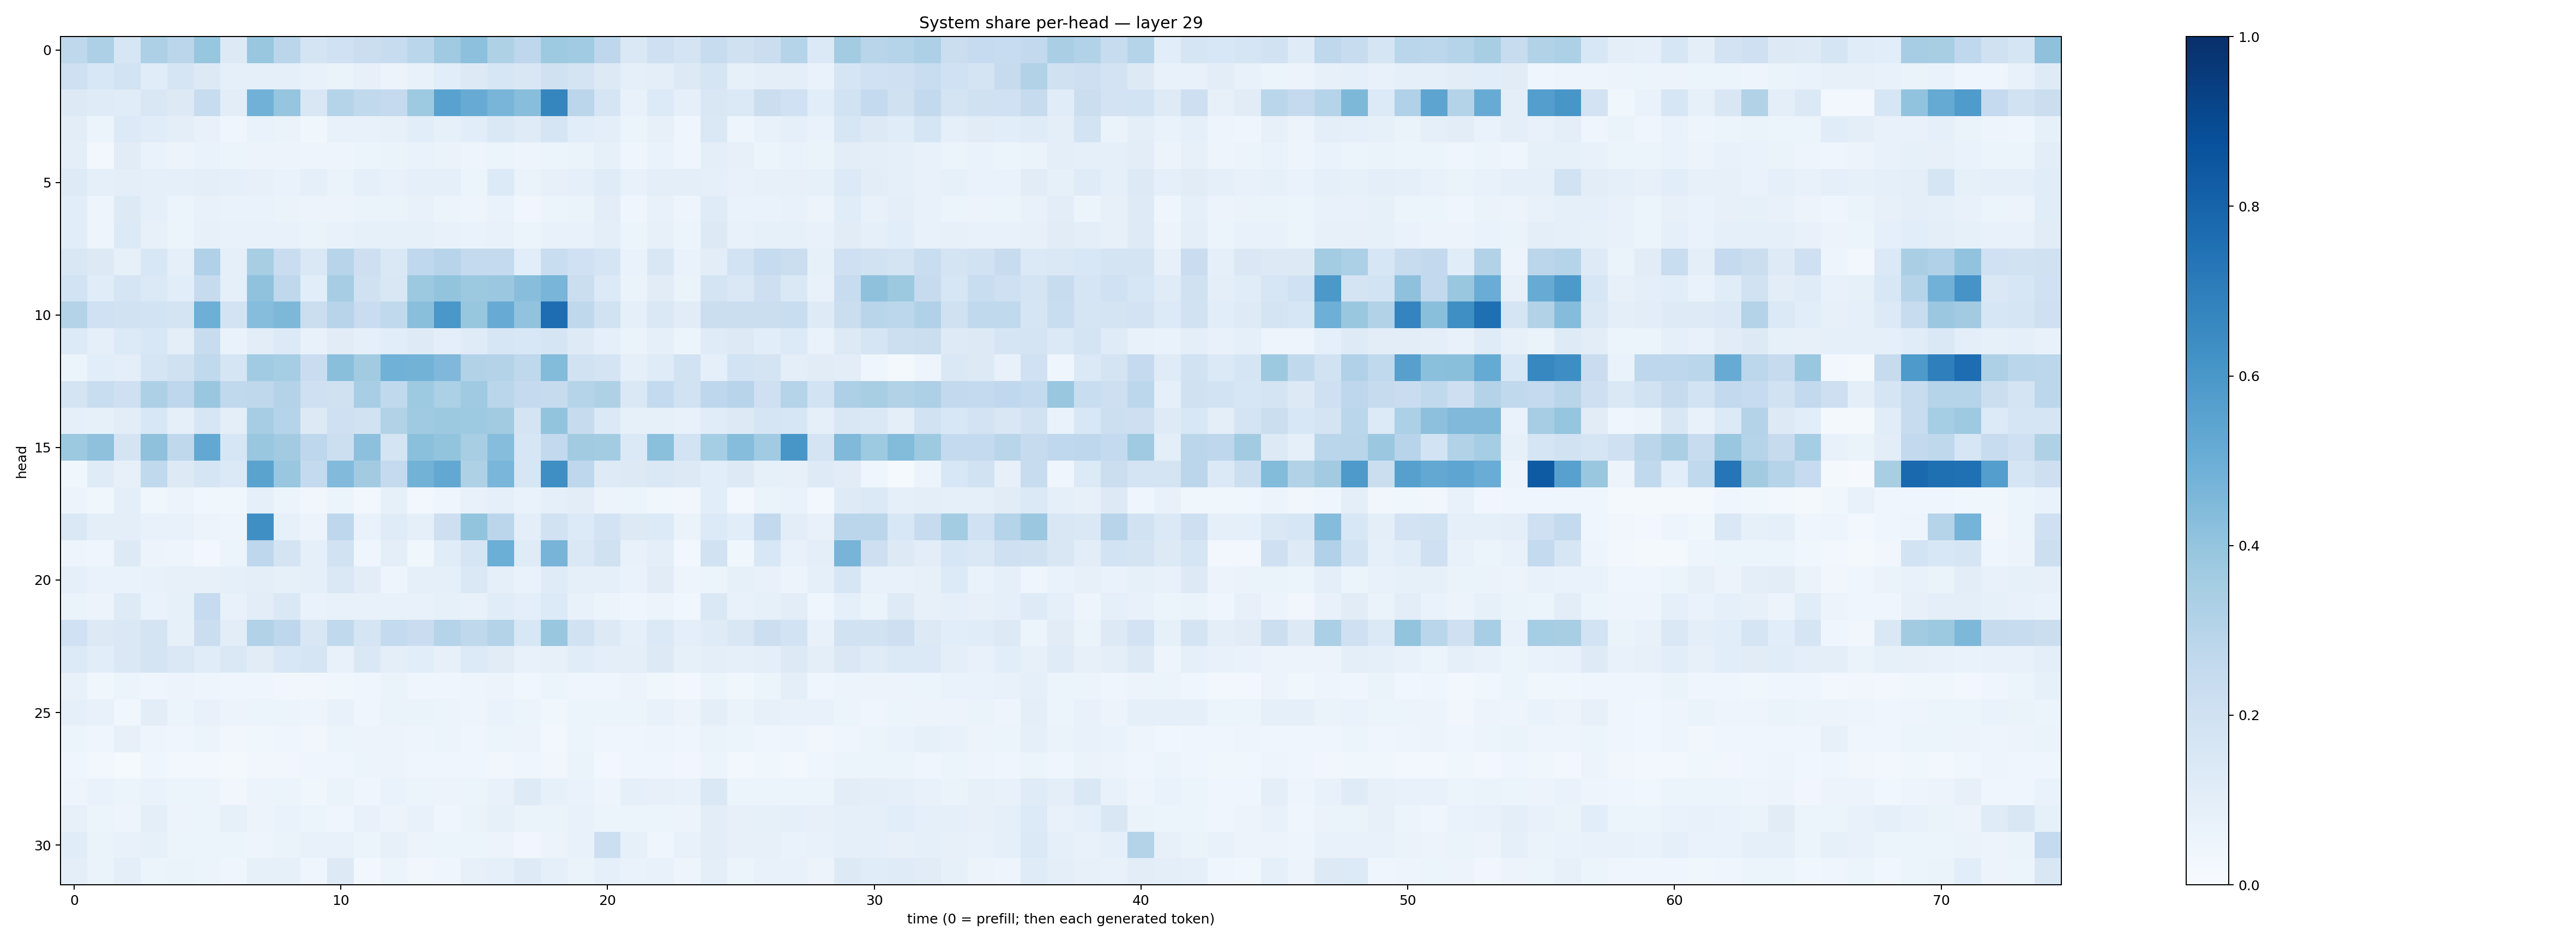

The data file committed next to this chart (first rows):
0.27267554, 0.32455713, 0.1568843, 0.32492703, 0.28473353, 0.3915751, 0.13187198, 0.3900898, 0.28166562, 0.17880729, 0.20301121, 0.21938506, 0.23801933, 0.2861741, 0.36771172, 0.41693395, 0.3208408, 0.2748445, 0.37253842, 0.36627978, 0.2771193, 0.14519311, 0.20538428, 0.17782447
0.2036, 0.1535, 0.1849, 0.1144, 0.1644, 0.1266, 0.0911, 0.08923, 0.08757, 0.07342, 0.06387, 0.07842, 0.05493, 0.0708, 0.1062, 0.1257, 0.1606, 0.1514, 0.1983, 0.1763, 0.1272, 0.09318, 0.09922, 0.1296
0.1301, 0.1184, 0.1162, 0.1496, 0.1327, 0.236, 0.1043, 0.4809, 0.3948, 0.1505, 0.2977, 0.2637, 0.2528, 0.374, 0.552, 0.5112, 0.4677, 0.4284, 0.6696, 0.2836, 0.1707, 0.07462, 0.1352, 0.08671
0.1031, 0.05089, 0.1356, 0.1143, 0.09668, 0.07409, 0.03957, 0.06721, 0.06341, 0.0378, 0.07624, 0.07333, 0.07982, 0.1088, 0.08575, 0.1079, 0.1422, 0.1189, 0.1652, 0.1071, 0.09593, 0.0523, 0.07954, 0.04097
0.09908, 0.02398, 0.1098, 0.06802, 0.0559, 0.06851, 0.05432, 0.05556, 0.05656, 0.04981, 0.04876, 0.06193, 0.06509, 0.06737, 0.06485, 0.04711, 0.05965, 0.04886, 0.05886, 0.06413, 0.08583, 0.04421, 0.06647, 0.04316
0.1225, 0.09023, 0.09767, 0.09, 0.09154, 0.1006, 0.09345, 0.081, 0.06789, 0.09267, 0.06363, 0.09109, 0.07809, 0.08933, 0.08813, 0.06121, 0.1365, 0.06292, 0.07844, 0.08867, 0.1173, 0.07486, 0.09956, 0.09597
0.1093, 0.05031, 0.1263, 0.08786, 0.05988, 0.07331, 0.06686, 0.06846, 0.06506, 0.05704, 0.05584, 0.06564, 0.06316, 0.0735, 0.05965, 0.05009, 0.06667, 0.03152, 0.06134, 0.06403, 0.1027, 0.0455, 0.07349, 0.04959
0.1065, 0.05037, 0.1341, 0.07993, 0.06128, 0.08011, 0.07515, 0.07342, 0.07057, 0.06533, 0.07551, 0.08344, 0.08295, 0.08362, 0.07747, 0.06657, 0.07565, 0.05182, 0.07749, 0.07627, 0.09586, 0.05188, 0.0805, 0.05111
0.1499, 0.1313, 0.08374, 0.1558, 0.0894, 0.3177, 0.08732, 0.3435, 0.2304, 0.1456, 0.2961, 0.2119, 0.1448, 0.2672, 0.2955, 0.2576, 0.2568, 0.1067, 0.2331, 0.2013, 0.1716, 0.06986, 0.1498, 0.06838
0.1859, 0.114, 0.1691, 0.1384, 0.1072, 0.2434, 0.0878, 0.4083, 0.2728, 0.107, 0.349, 0.1963, 0.1522, 0.3772, 0.3999, 0.3762, 0.3791, 0.4272, 0.4685, 0.2224, 0.1359, 0.06455, 0.1101, 0.06372
0.3058, 0.1994, 0.1893, 0.1864, 0.1743, 0.4954, 0.1823, 0.4319, 0.4531, 0.2211, 0.2936, 0.2272, 0.2653, 0.425, 0.6015, 0.3919, 0.5115, 0.406, 0.7636, 0.2729, 0.1904, 0.0915, 0.1472, 0.1099
0.1332, 0.09243, 0.1343, 0.1533, 0.09624, 0.2375, 0.06678, 0.1027, 0.1352, 0.07122, 0.1111, 0.09313, 0.1089, 0.1212, 0.1003, 0.1202, 0.1582, 0.1532, 0.1677, 0.1226, 0.08716, 0.06272, 0.08999, 0.05447
0.0529, 0.1075, 0.09775, 0.1658, 0.1961, 0.2655, 0.1689, 0.3645, 0.3532, 0.2302, 0.4228, 0.3619, 0.4865, 0.4803, 0.4512, 0.3115, 0.3084, 0.2697, 0.4393, 0.1908, 0.1753, 0.09184, 0.121, 0.1898
0.1786, 0.2342, 0.206, 0.3251, 0.2735, 0.383, 0.2618, 0.2728, 0.3085, 0.2104, 0.1963, 0.3474, 0.2641, 0.3748, 0.329, 0.3697, 0.287, 0.2538, 0.2424, 0.2997, 0.3206, 0.1437, 0.2562, 0.1904
0.09024, 0.08525, 0.1016, 0.1532, 0.09102, 0.1577, 0.0987, 0.3484, 0.3007, 0.1305, 0.2089, 0.1941, 0.3126, 0.3689, 0.3788, 0.3745, 0.3621, 0.1746, 0.399, 0.2431, 0.1404, 0.08225, 0.08308, 0.07526
0.3789, 0.4109, 0.1742, 0.4118, 0.2717, 0.5243, 0.1565, 0.3882, 0.3619, 0.2768, 0.2166, 0.4144, 0.178, 0.4181, 0.3986, 0.3423, 0.4311, 0.1593, 0.2591, 0.3611, 0.3563, 0.137, 0.4207, 0.1849
0.03551, 0.1175, 0.08089, 0.2644, 0.1253, 0.1671, 0.1396, 0.5475, 0.3892, 0.2542, 0.4441, 0.3628, 0.2517, 0.4787, 0.5246, 0.3231, 0.4623, 0.157, 0.6367, 0.2736, 0.1218, 0.1266, 0.1413, 0.1295
0.05585, 0.03519, 0.1005, 0.03563, 0.05717, 0.03709, 0.0361, 0.08695, 0.05209, 0.03236, 0.05218, 0.02857, 0.08272, 0.03081, 0.04434, 0.07298, 0.08691, 0.0689, 0.08816, 0.1042, 0.05829, 0.0541, 0.03691, 0.0345
0.142, 0.09471, 0.09479, 0.07765, 0.07385, 0.05615, 0.04894, 0.6332, 0.08447, 0.05487, 0.2744, 0.06821, 0.1202, 0.08967, 0.2113, 0.4019, 0.2817, 0.09998, 0.1901, 0.1364, 0.1819, 0.1301, 0.1361, 0.06588
0.04755, 0.0429, 0.1313, 0.05838, 0.0504, 0.02587, 0.06248, 0.2764, 0.1736, 0.09049, 0.1879, 0.04515, 0.1, 0.03636, 0.1162, 0.1658, 0.4998, 0.1182, 0.4705, 0.1472, 0.1956, 0.07117, 0.09625, 0.02576
0.09008, 0.06855, 0.06723, 0.07528, 0.08046, 0.07986, 0.09247, 0.09965, 0.0837, 0.09353, 0.1416, 0.1027, 0.05025, 0.08797, 0.09057, 0.1421, 0.09026, 0.06944, 0.1209, 0.08907, 0.08653, 0.06763, 0.1103, 0.0507
0.06334, 0.0578, 0.1218, 0.06744, 0.08374, 0.2489, 0.07511, 0.1023, 0.1456, 0.06758, 0.07125, 0.07452, 0.07743, 0.07261, 0.08559, 0.07786, 0.1151, 0.09496, 0.1361, 0.07496, 0.05359, 0.04279, 0.05473, 0.03615
0.2003, 0.1325, 0.1467, 0.1742, 0.08445, 0.2264, 0.1037, 0.3163, 0.2755, 0.1511, 0.2626, 0.1675, 0.2545, 0.2284, 0.3028, 0.2704, 0.3079, 0.1542, 0.3879, 0.1878, 0.1326, 0.08718, 0.1399, 0.09457
0.1356, 0.1072, 0.1419, 0.176, 0.1408, 0.1161, 0.1425, 0.113, 0.1562, 0.1681, 0.07427, 0.1464, 0.09541, 0.1066, 0.08024, 0.1365, 0.1129, 0.0754, 0.08026, 0.1172, 0.1006, 0.09855, 0.1324, 0.08262
0.07202, 0.03782, 0.05121, 0.04092, 0.05845, 0.04784, 0.04456, 0.04452, 0.03464, 0.0329, 0.03579, 0.04102, 0.06608, 0.04525, 0.04566, 0.04847, 0.05729, 0.03854, 0.05202, 0.04477, 0.04278, 0.05622, 0.03692, 0.02708
0.08901, 0.07636, 0.03622, 0.1018, 0.06109, 0.07429, 0.05572, 0.05967, 0.05171, 0.04954, 0.07383, 0.04537, 0.06378, 0.06635, 0.06013, 0.0501, 0.06961, 0.05351, 0.03881, 0.05351, 0.05462, 0.05986, 0.07704, 0.05585
0.06143, 0.04666, 0.07837, 0.0477, 0.03999, 0.05293, 0.03474, 0.03755, 0.03922, 0.03162, 0.05426, 0.05542, 0.05678, 0.04973, 0.06185, 0.04042, 0.0513, 0.05713, 0.03047, 0.05876, 0.04155, 0.0395, 0.04928, 0.04454
0.04159, 0.02774, 0.01265, 0.03968, 0.02372, 0.02388, 0.02268, 0.03126, 0.03254, 0.04591, 0.04303, 0.05433, 0.05618, 0.04104, 0.04403, 0.04612, 0.03203, 0.04608, 0.0347, 0.06468, 0.02932, 0.03993, 0.04168, 0.03266
0.05023, 0.06749, 0.0624, 0.06709, 0.05111, 0.05361, 0.03492, 0.05474, 0.05868, 0.03693, 0.06301, 0.0403, 0.0701, 0.05168, 0.05749, 0.06112, 0.07051, 0.1241, 0.08359, 0.06697, 0.04927, 0.09147, 0.07883, 0.07301
0.08082, 0.05333, 0.04975, 0.1012, 0.05827, 0.06198, 0.08441, 0.05816, 0.06768, 0.0615, 0.04096, 0.0779, 0.05719, 0.07166, 0.046, 0.06334, 0.08353, 0.06427, 0.06499, 0.07753, 0.05944, 0.05918, 0.05232, 0.05645
0.1163, 0.06268, 0.078, 0.08314, 0.0512, 0.05207, 0.05233, 0.04825, 0.0627, 0.07206, 0.07034, 0.05125, 0.08122, 0.05716, 0.06132, 0.0624, 0.05643, 0.03272, 0.05608, 0.07107, 0.215, 0.08546, 0.04257, 0.07404
0.1005, 0.06267, 0.09706, 0.06228, 0.06506, 0.05443, 0.04396, 0.08394, 0.08467, 0.04552, 0.1299, 0.02717, 0.05291, 0.0318, 0.03968, 0.0785, 0.09022, 0.1236, 0.08997, 0.06615, 0.08721, 0.06672, 0.07263, 0.04726
